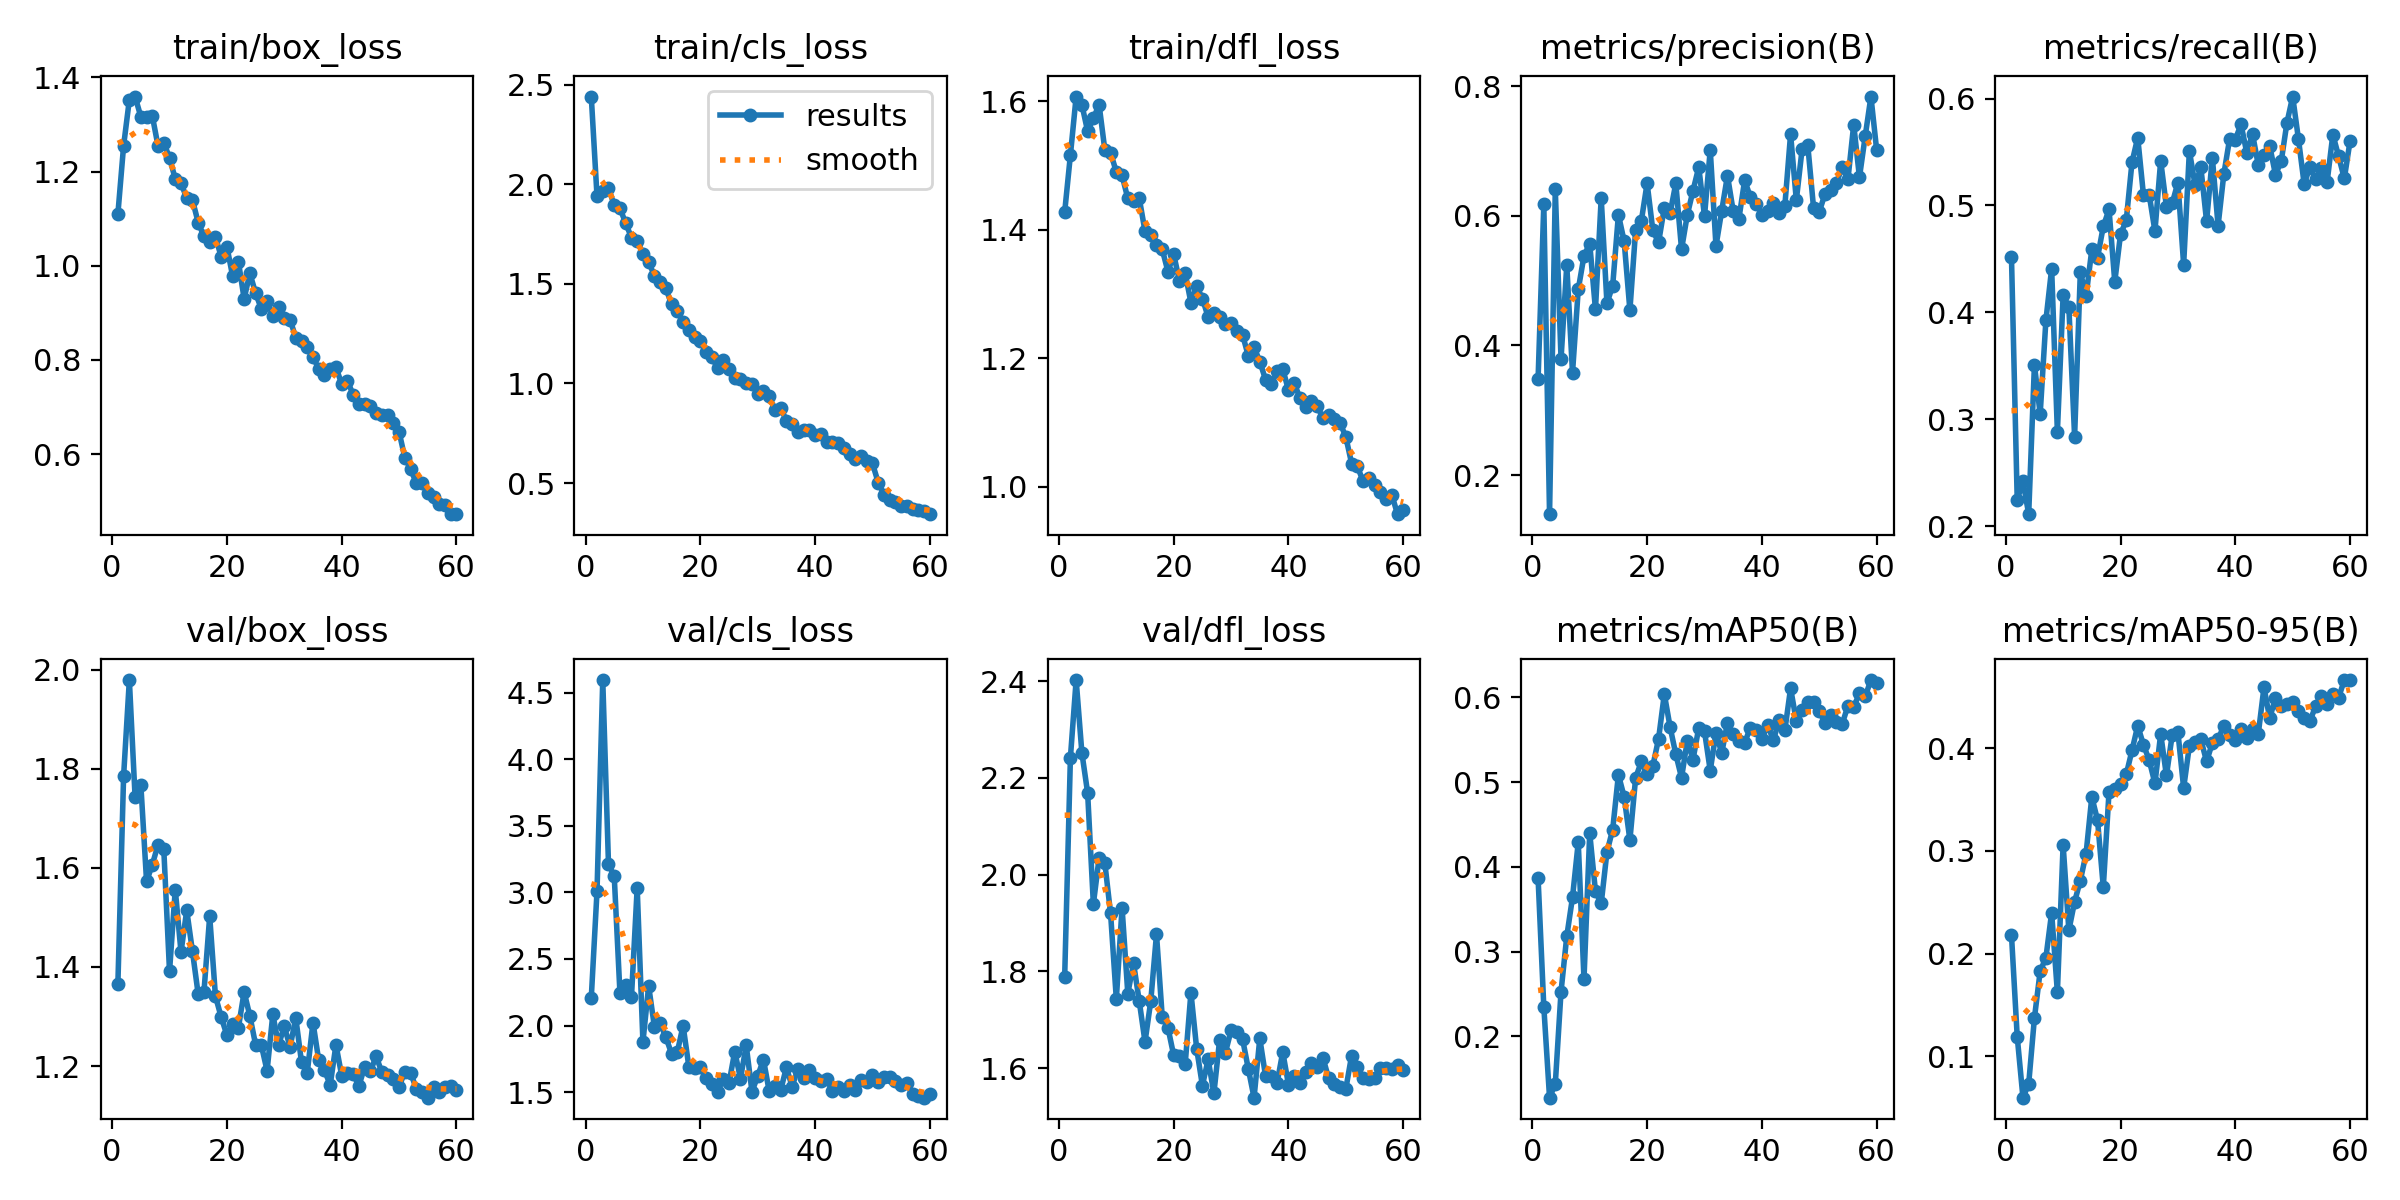

The data file committed next to this chart (first rows):
epoch, time, train/box_loss, train/cls_loss, train/dfl_loss, metrics/precision(B), metrics/recall(B), metrics/mAP50(B), metrics/mAP50-95(B), val/box_loss, val/cls_loss, val/dfl_loss, lr/pg0, lr/pg1, lr/pg2
1, 30.8, 1.109, 2.44, 1.428, 0.3476, 0.4515, 0.3868, 0.2182, 1.365, 2.208, 1.788, 0.0003636, 0.0003636, 0.0003636
2, 54.02, 1.255, 1.94, 1.517, 0.6175, 0.2244, 0.2348, 0.1194, 1.786, 3.008, 2.242, 0.0007218, 0.0007218, 0.0007218
3, 76.82, 1.352, 1.968, 1.607, 0.1397, 0.242, 0.1277, 0.05991, 1.979, 4.594, 2.403, 0.001068, 0.001068, 0.001068
4, 98.74, 1.359, 1.982, 1.595, 0.6405, 0.2111, 0.1438, 0.07334, 1.743, 3.212, 2.252, 0.001056, 0.001056, 0.001056
5, 121.3, 1.316, 1.894, 1.553, 0.3787, 0.3509, 0.2527, 0.1374, 1.768, 3.122, 2.169, 0.001038, 0.001038, 0.001038
6, 144.2, 1.316, 1.879, 1.574, 0.5237, 0.3047, 0.3179, 0.1829, 1.573, 2.241, 1.939, 0.001019, 0.001019, 0.001019
7, 166.3, 1.318, 1.804, 1.595, 0.3577, 0.3926, 0.3639, 0.1961, 1.606, 2.307, 2.035, 0.001001, 0.001001, 0.001001
8, 188.4, 1.254, 1.732, 1.524, 0.4862, 0.4408, 0.4287, 0.2399, 1.647, 2.211, 2.024, 0.0009827, 0.0009827, 0.0009827
9, 210.7, 1.261, 1.716, 1.52, 0.5379, 0.288, 0.2676, 0.1623, 1.638, 3.034, 1.92, 0.0009643, 0.0009643, 0.0009643
10, 232.4, 1.229, 1.651, 1.49, 0.5571, 0.4158, 0.4397, 0.3059, 1.391, 1.877, 1.743, 0.000946, 0.000946, 0.000946
11, 254.6, 1.184, 1.609, 1.485, 0.4554, 0.405, 0.3709, 0.2228, 1.556, 2.297, 1.932, 0.0009277, 0.0009277, 0.0009277
12, 277.1, 1.176, 1.541, 1.449, 0.6272, 0.2837, 0.3567, 0.2506, 1.43, 1.991, 1.754, 0.0009094, 0.0009094, 0.0009094
13, 299.1, 1.143, 1.508, 1.445, 0.465, 0.4378, 0.4173, 0.2712, 1.514, 2.017, 1.817, 0.000891, 0.000891, 0.000891
14, 321.3, 1.139, 1.477, 1.449, 0.492, 0.4151, 0.4439, 0.2974, 1.431, 1.912, 1.738, 0.0008727, 0.0008727, 0.0008727
15, 344, 1.091, 1.397, 1.398, 0.6016, 0.4588, 0.5085, 0.3526, 1.345, 1.788, 1.654, 0.0008544, 0.0008544, 0.0008544
16, 366.7, 1.062, 1.362, 1.393, 0.5605, 0.4512, 0.4826, 0.3298, 1.35, 1.803, 1.738, 0.000836, 0.000836, 0.000836
17, 388.4, 1.051, 1.307, 1.377, 0.4541, 0.4804, 0.4315, 0.2648, 1.503, 1.999, 1.877, 0.0008177, 0.0008177, 0.0008177
18, 411, 1.061, 1.268, 1.37, 0.5781, 0.4962, 0.5049, 0.3576, 1.341, 1.692, 1.706, 0.0007994, 0.0007994, 0.0007994
19, 433.8, 1.019, 1.233, 1.335, 0.5925, 0.4285, 0.5242, 0.3605, 1.299, 1.685, 1.683, 0.000781, 0.000781, 0.000781
20, 455.4, 1.04, 1.212, 1.362, 0.6501, 0.4729, 0.5089, 0.3654, 1.262, 1.69, 1.626, 0.0007627, 0.0007627, 0.0007627
21, 477.9, 0.9776, 1.16, 1.32, 0.5772, 0.486, 0.519, 0.3744, 1.285, 1.603, 1.625, 0.0007444, 0.0007444, 0.0007444
22, 500.4, 1.009, 1.134, 1.333, 0.5589, 0.5403, 0.5511, 0.3978, 1.277, 1.565, 1.608, 0.000726, 0.000726, 0.000726
23, 522.3, 0.9298, 1.077, 1.287, 0.6125, 0.5634, 0.6037, 0.4218, 1.35, 1.504, 1.756, 0.0007077, 0.0007077, 0.0007077
24, 545, 0.9838, 1.115, 1.312, 0.6035, 0.5096, 0.565, 0.4032, 1.301, 1.599, 1.64, 0.0006894, 0.0006894, 0.0006894
25, 567.4, 0.9418, 1.073, 1.293, 0.6499, 0.5099, 0.5328, 0.3883, 1.243, 1.568, 1.564, 0.000671, 0.000671, 0.000671
26, 589, 0.9081, 1.027, 1.264, 0.5481, 0.4759, 0.5051, 0.3656, 1.242, 1.804, 1.618, 0.0006527, 0.0006527, 0.0006527
27, 612.1, 0.9256, 1.025, 1.271, 0.6011, 0.5418, 0.5486, 0.4138, 1.19, 1.603, 1.548, 0.0006344, 0.0006344, 0.0006344
28, 634.8, 0.8928, 1, 1.265, 0.6389, 0.4988, 0.5265, 0.3734, 1.304, 1.851, 1.658, 0.000616, 0.000616, 0.000616
29, 656.4, 0.9115, 0.9981, 1.253, 0.6749, 0.5018, 0.5641, 0.4125, 1.242, 1.504, 1.632, 0.0005977, 0.0005977, 0.0005977
30, 679.1, 0.888, 0.9487, 1.256, 0.5993, 0.5213, 0.5598, 0.4156, 1.28, 1.621, 1.678, 0.0005794, 0.0005794, 0.0005794
31, 702.3, 0.8854, 0.9645, 1.242, 0.7015, 0.4445, 0.5135, 0.3612, 1.238, 1.745, 1.675, 0.0005611, 0.0005611, 0.0005611
32, 724, 0.8474, 0.9368, 1.237, 0.5533, 0.551, 0.5583, 0.4022, 1.297, 1.508, 1.66, 0.0005427, 0.0005427, 0.0005427
33, 746.4, 0.8404, 0.8666, 1.204, 0.6076, 0.5188, 0.5339, 0.4063, 1.208, 1.544, 1.598, 0.0005244, 0.0005244, 0.0005244
34, 769.5, 0.8267, 0.8762, 1.217, 0.6619, 0.5355, 0.57, 0.4084, 1.187, 1.514, 1.539, 0.0005061, 0.0005061, 0.0005061
35, 791.3, 0.8057, 0.8139, 1.195, 0.6072, 0.485, 0.5562, 0.387, 1.288, 1.685, 1.661, 0.0004877, 0.0004877, 0.0004877
36, 814.1, 0.7811, 0.7984, 1.167, 0.5957, 0.5448, 0.5487, 0.4051, 1.211, 1.542, 1.583, 0.0004694, 0.0004694, 0.0004694
37, 837, 0.7685, 0.7566, 1.16, 0.6548, 0.481, 0.5465, 0.4085, 1.191, 1.676, 1.583, 0.0004511, 0.0004511, 0.0004511
38, 859.1, 0.7805, 0.7684, 1.18, 0.6283, 0.5291, 0.5641, 0.4217, 1.162, 1.609, 1.568, 0.0004327, 0.0004327, 0.0004327
39, 881.5, 0.784, 0.7686, 1.184, 0.6188, 0.5618, 0.5619, 0.4131, 1.243, 1.663, 1.633, 0.0004144, 0.0004144, 0.0004144
40, 903.9, 0.749, 0.741, 1.15, 0.6017, 0.5616, 0.5507, 0.4081, 1.181, 1.609, 1.565, 0.0003961, 0.0003961, 0.0003961
41, 925.9, 0.7558, 0.7488, 1.161, 0.608, 0.5758, 0.5671, 0.4186, 1.185, 1.582, 1.583, 0.0003777, 0.0003777, 0.0003777
42, 947.8, 0.7257, 0.7037, 1.138, 0.6189, 0.5493, 0.5491, 0.4097, 1.183, 1.598, 1.57, 0.0003594, 0.0003594, 0.0003594
43, 970, 0.7054, 0.7066, 1.125, 0.6047, 0.5669, 0.5729, 0.4189, 1.16, 1.512, 1.593, 0.0003411, 0.0003411, 0.0003411
44, 992, 0.707, 0.6996, 1.133, 0.6155, 0.538, 0.5609, 0.4137, 1.198, 1.539, 1.611, 0.0003227, 0.0003227, 0.0003227
45, 1014, 0.7023, 0.6776, 1.126, 0.7258, 0.5473, 0.6106, 0.4592, 1.189, 1.505, 1.601, 0.0003044, 0.0003044, 0.0003044
46, 1036, 0.6875, 0.6482, 1.107, 0.6239, 0.5555, 0.572, 0.429, 1.22, 1.554, 1.621, 0.0002861, 0.0002861, 0.0002861
47, 1059, 0.6835, 0.6209, 1.112, 0.7022, 0.5288, 0.5847, 0.4491, 1.187, 1.52, 1.579, 0.0002678, 0.0002678, 0.0002678
48, 1080, 0.6827, 0.6364, 1.106, 0.7084, 0.5411, 0.594, 0.4409, 1.183, 1.594, 1.566, 0.0002494, 0.0002494, 0.0002494
49, 1103, 0.665, 0.6109, 1.099, 0.6123, 0.5773, 0.594, 0.4425, 1.174, 1.573, 1.561, 0.0002311, 0.0002311, 0.0002311
50, 1125, 0.6472, 0.5986, 1.077, 0.6062, 0.6018, 0.5832, 0.4445, 1.158, 1.627, 1.557, 0.0002128, 0.0002128, 0.0002128
51, 1148, 0.5923, 0.5026, 1.036, 0.6336, 0.5622, 0.5699, 0.436, 1.189, 1.579, 1.626, 0.0001944, 0.0001944, 0.0001944
52, 1170, 0.5688, 0.4426, 1.032, 0.6397, 0.5201, 0.5793, 0.4295, 1.187, 1.61, 1.603, 0.0001761, 0.0001761, 0.0001761
53, 1193, 0.5379, 0.4173, 1.009, 0.6511, 0.5356, 0.5705, 0.4265, 1.154, 1.61, 1.58, 0.0001578, 0.0001578, 0.0001578
54, 1214, 0.5376, 0.4057, 1.013, 0.6746, 0.5243, 0.5687, 0.4407, 1.148, 1.585, 1.577, 0.0001394, 0.0001394, 0.0001394
55, 1236, 0.5163, 0.3872, 1.002, 0.6568, 0.5346, 0.5899, 0.451, 1.136, 1.55, 1.579, 0.0001211, 0.0001211, 0.0001211
56, 1258, 0.5079, 0.3827, 0.9923, 0.7404, 0.5218, 0.5887, 0.4431, 1.157, 1.571, 1.6, 0.0001028, 0.0001028, 0.0001028
57, 1280, 0.494, 0.3717, 0.9814, 0.6593, 0.5663, 0.6044, 0.4529, 1.147, 1.488, 1.601, 8.4436e-05, 8.4436e-05, 8.4436e-05
58, 1302, 0.4912, 0.3626, 0.9876, 0.7224, 0.546, 0.6009, 0.4491, 1.157, 1.474, 1.598, 6.61045e-05, 6.61045e-05, 6.61045e-05
59, 1323, 0.4724, 0.358, 0.9574, 0.7838, 0.5252, 0.6203, 0.4663, 1.16, 1.459, 1.605, 4.7773e-05, 4.7773e-05, 4.7773e-05
60, 1345, 0.4723, 0.3441, 0.9638, 0.7011, 0.5604, 0.6162, 0.4658, 1.152, 1.484, 1.595, 2.94415e-05, 2.94415e-05, 2.94415e-05
